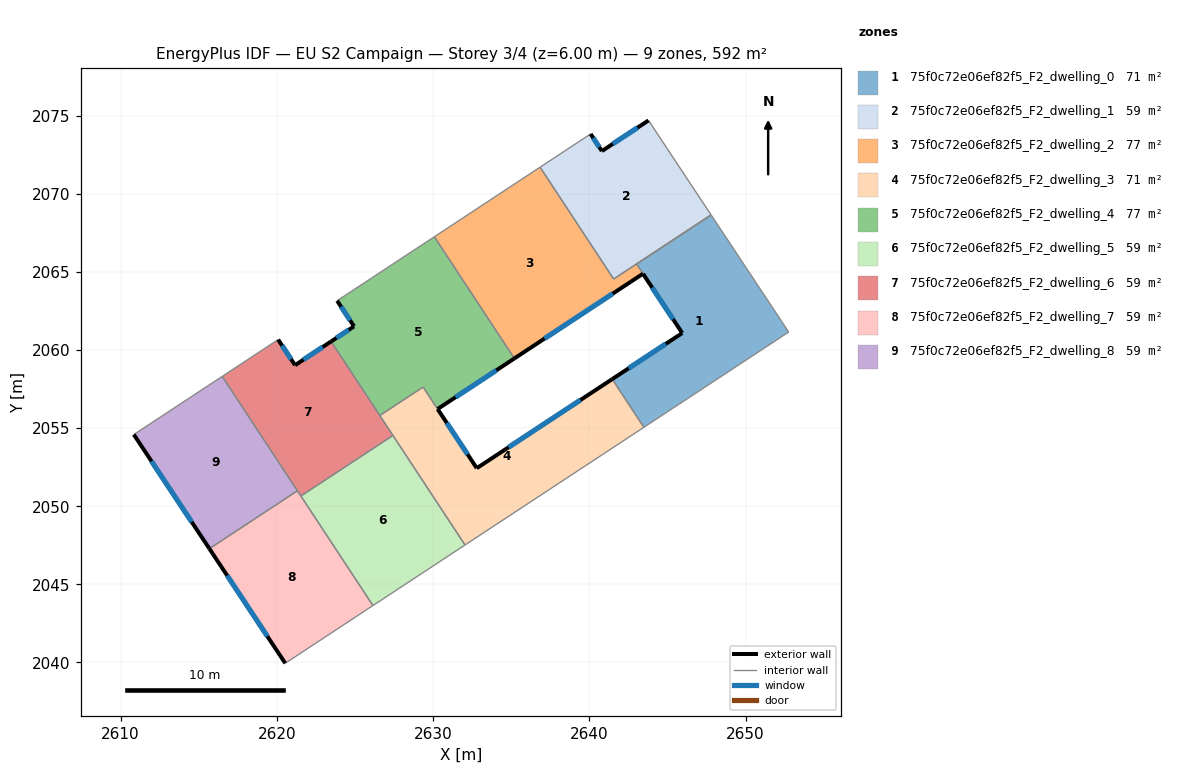
=== STOREY PLAN SPEC (per zone: floor XY polygon, exterior-wall plan segments, windows/doors) ===
zone 1: 75f0c72e06ef82f5_F2_dwelling_0  (71.2 m²)
  floor: (2647.79, 2068.64) (2652.76, 2061.15) (2643.49, 2055.05) (2641.46, 2058.13) (2645.94, 2061.08) (2643.43, 2064.88) (2643.02, 2065.50)
  exterior wall: (2645.94, 2061.08) – (2641.46, 2058.13)  [5.4 m]
    window: (2644.89, 2060.39) – (2642.51, 2058.83)  [4.5 m²]
  exterior wall: (2643.43, 2064.88) – (2645.94, 2061.08)  [4.5 m]
    window: (2644.02, 2063.99) – (2645.35, 2061.97)  [3.8 m²]
  interior walls: 5
zone 2: 75f0c72e06ef82f5_F2_dwelling_1  (59.2 m²)
  floor: (2643.78, 2074.69) (2647.79, 2068.64) (2641.55, 2064.54) (2636.84, 2071.70) (2640.08, 2073.83) (2640.80, 2072.73)
  exterior wall: (2640.80, 2072.73) – (2640.08, 2073.83)  [1.3 m]
    window: (2640.63, 2072.99) – (2640.25, 2073.57)  [1.1 m²]
  exterior wall: (2643.78, 2074.69) – (2640.80, 2072.73)  [3.6 m]
    window: (2643.08, 2074.23) – (2641.50, 2073.19)  [3.0 m²]
  interior walls: 4
zone 3: 75f0c72e06ef82f5_F2_dwelling_2  (76.8 m²)
  floor: (2647.79, 2068.64) (2643.02, 2065.50) (2643.43, 2064.88) (2635.20, 2059.46) (2630.08, 2067.25) (2636.84, 2071.70) (2641.55, 2064.54)
  exterior wall: (2635.20, 2059.46) – (2643.43, 2064.88)  [9.9 m]
    window: (2637.13, 2060.73) – (2641.50, 2063.61)  [8.3 m²]
  interior walls: 6
zone 4: 75f0c72e06ef82f5_F2_dwelling_3  (71.3 m²)
  floor: (2641.46, 2058.13) (2643.49, 2055.05) (2632.04, 2047.52) (2626.59, 2055.80) (2629.35, 2057.62) (2632.79, 2052.43)
  exterior wall: (2641.46, 2058.13) – (2632.79, 2052.43)  [10.4 m]
    window: (2639.43, 2056.80) – (2634.83, 2053.77)  [8.8 m²]
  exterior wall: (2632.79, 2052.43) – (2630.29, 2056.22)  [4.5 m]
    window: (2632.20, 2053.32) – (2630.87, 2055.33)  [3.8 m²]
  interior walls: 6
zone 5: 75f0c72e06ef82f5_F2_dwelling_4  (76.8 m²)
  floor: (2630.08, 2067.25) (2635.20, 2059.46) (2630.29, 2056.22) (2629.36, 2057.63) (2626.59, 2055.80) (2623.47, 2060.54) (2624.94, 2061.51) (2623.86, 2063.15)
  exterior wall: (2624.94, 2061.51) – (2623.47, 2060.54)  [1.8 m]
    window: (2624.59, 2061.28) – (2623.81, 2060.77)  [1.5 m²]
  exterior wall: (2623.86, 2063.15) – (2624.94, 2061.51)  [2.0 m]
    window: (2624.11, 2062.77) – (2624.68, 2061.90)  [1.7 m²]
  exterior wall: (2630.29, 2056.22) – (2635.20, 2059.46)  [5.9 m]
    window: (2631.44, 2056.98) – (2634.05, 2058.70)  [5.0 m²]
  interior walls: 5
zone 6: 75f0c72e06ef82f5_F2_dwelling_5  (59.2 m²)
  floor: (2627.43, 2054.53) (2632.04, 2047.52) (2626.15, 2043.64) (2621.53, 2050.65)
  interior walls: 4
zone 7: 75f0c72e06ef82f5_F2_dwelling_6  (59.2 m²)
  floor: (2623.47, 2060.54) (2627.43, 2054.53) (2621.53, 2050.65) (2616.50, 2058.31) (2620.08, 2060.66) (2621.16, 2059.03)
  exterior wall: (2623.47, 2060.54) – (2621.16, 2059.03)  [2.8 m]
    window: (2622.93, 2060.19) – (2621.70, 2059.38)  [2.3 m²]
  exterior wall: (2621.16, 2059.03) – (2620.08, 2060.66)  [2.0 m]
    window: (2620.91, 2059.41) – (2620.33, 2060.28)  [1.7 m²]
  interior walls: 6
zone 8: 75f0c72e06ef82f5_F2_dwelling_7  (59.2 m²)
  floor: (2621.31, 2050.99) (2626.15, 2043.64) (2620.53, 2039.95) (2615.68, 2047.28)
  exterior wall: (2615.68, 2047.28) – (2620.53, 2039.95)  [8.8 m]
    window: (2616.82, 2045.56) – (2619.39, 2041.67)  [7.4 m²]
  interior walls: 4
zone 9: 75f0c72e06ef82f5_F2_dwelling_8  (59.2 m²)
  floor: (2616.50, 2058.31) (2621.31, 2050.99) (2615.68, 2047.28) (2610.84, 2054.59)
  exterior wall: (2610.84, 2054.59) – (2615.68, 2047.28)  [8.8 m]
    window: (2611.98, 2052.87) – (2614.54, 2049.00)  [7.4 m²]
  interior walls: 3

=== DERIVED (storey summary) ===
Building: EU S2 Campaign
Storey: 3 of 4  (floor level z = 6.00 m)
Storey gross floor area: 592.0 m²
Zones on this storey: 9
  - 75f0c72e06ef82f5_F2_dwelling_0: floor 71.2 m²; exterior wall 9.9 m (29.7 m²); 2 window(s) 8.4 m²; WWR 28.1%
  - 75f0c72e06ef82f5_F2_dwelling_1: floor 59.2 m²; exterior wall 4.9 m (14.7 m²); 2 window(s) 4.1 m²; WWR 28.1%
  - 75f0c72e06ef82f5_F2_dwelling_2: floor 76.8 m²; exterior wall 9.9 m (29.6 m²); 1 window(s) 8.3 m²; WWR 28.1%
  - 75f0c72e06ef82f5_F2_dwelling_3: floor 71.3 m²; exterior wall 14.9 m (44.8 m²); 2 window(s) 12.6 m²; WWR 28.1%
  - 75f0c72e06ef82f5_F2_dwelling_4: floor 76.8 m²; exterior wall 9.6 m (28.8 m²); 3 window(s) 8.1 m²; WWR 28.1%
  - 75f0c72e06ef82f5_F2_dwelling_5: floor 59.2 m²
  - 75f0c72e06ef82f5_F2_dwelling_6: floor 59.2 m²; exterior wall 4.7 m (14.2 m²); 2 window(s) 4.0 m²; WWR 28.1%
  - 75f0c72e06ef82f5_F2_dwelling_7: floor 59.2 m²; exterior wall 8.8 m (26.4 m²); 1 window(s) 7.4 m²; WWR 28.1%
  - 75f0c72e06ef82f5_F2_dwelling_8: floor 59.2 m²; exterior wall 8.8 m (26.3 m²); 1 window(s) 7.4 m²; WWR 28.1%
Zone adjacency (shared interzone walls):
  - 75f0c72e06ef82f5_F2_dwelling_0 ↔ 75f0c72e06ef82f5_F2_dwelling_2
  - 75f0c72e06ef82f5_F2_dwelling_0 ↔ 75f0c72e06ef82f5_F2_dwelling_3
  - 75f0c72e06ef82f5_F2_dwelling_1 ↔ 75f0c72e06ef82f5_F2_dwelling_2
  - 75f0c72e06ef82f5_F2_dwelling_2 ↔ 75f0c72e06ef82f5_F2_dwelling_4
  - 75f0c72e06ef82f5_F2_dwelling_3 ↔ 75f0c72e06ef82f5_F2_dwelling_4
  - 75f0c72e06ef82f5_F2_dwelling_3 ↔ 75f0c72e06ef82f5_F2_dwelling_5
  - 75f0c72e06ef82f5_F2_dwelling_3 ↔ 75f0c72e06ef82f5_F2_dwelling_6
  - 75f0c72e06ef82f5_F2_dwelling_4 ↔ 75f0c72e06ef82f5_F2_dwelling_6
  - 75f0c72e06ef82f5_F2_dwelling_5 ↔ 75f0c72e06ef82f5_F2_dwelling_6
  - 75f0c72e06ef82f5_F2_dwelling_5 ↔ 75f0c72e06ef82f5_F2_dwelling_7
  - 75f0c72e06ef82f5_F2_dwelling_6 ↔ 75f0c72e06ef82f5_F2_dwelling_7
  - 75f0c72e06ef82f5_F2_dwelling_6 ↔ 75f0c72e06ef82f5_F2_dwelling_8
  - 75f0c72e06ef82f5_F2_dwelling_7 ↔ 75f0c72e06ef82f5_F2_dwelling_8